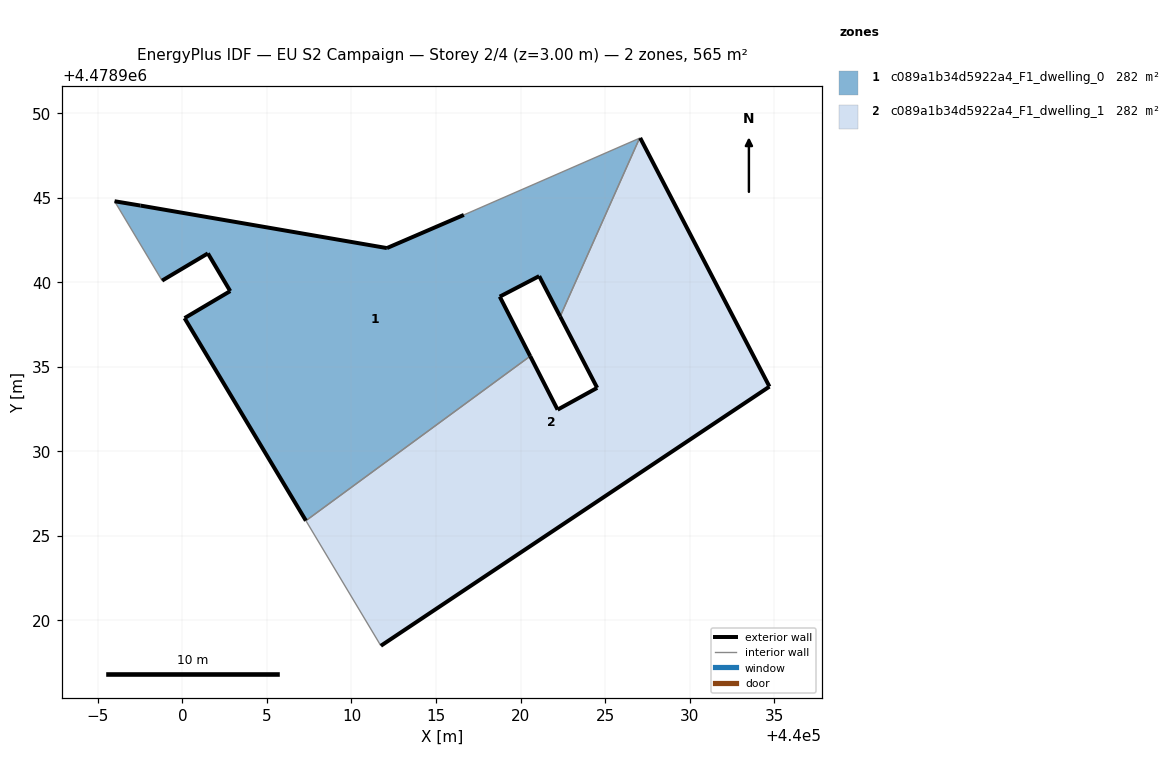
=== STOREY PLAN SPEC (per zone: floor XY polygon, exterior-wall plan segments, windows/doors) ===
zone 1: c089a1b34d5922a4_F1_dwelling_0  (282.5 m²)
  floor: (440020.57, 4478935.63) (440018.77, 4478939.16) (440021.10, 4478940.37) (440022.35, 4478937.98) (440027.04, 4478948.53) (440016.65, 4478943.99) (440012.10, 4478942.03) (439997.51, 4478944.54) (439995.98, 4478944.80) (439998.79, 4478940.10) (440001.50, 4478941.71) (440002.82, 4478939.48) (440000.12, 4478937.88) (440007.30, 4478925.90)
  exterior wall: (440001.50, 4478941.71) – (439998.79, 4478940.10)  [3.2 m]
  exterior wall: (439995.98, 4478944.80) – (439997.52, 4478944.54)  [1.6 m]
  exterior wall: (439997.52, 4478944.54) – (440012.10, 4478942.03)  [14.8 m]
  exterior wall: (440012.10, 4478942.03) – (440016.65, 4478943.99)  [5.0 m]
  exterior wall: (440022.35, 4478937.98) – (440021.10, 4478940.37)  [2.7 m]
  exterior wall: (440021.10, 4478940.37) – (440018.77, 4478939.16)  [2.6 m]
  exterior wall: (440018.77, 4478939.16) – (440020.57, 4478935.63)  [4.0 m]
  exterior wall: (440007.30, 4478925.90) – (440000.12, 4478937.88)  [14.0 m]
  exterior wall: (440000.12, 4478937.88) – (440002.83, 4478939.48)  [3.1 m]
  exterior wall: (440002.83, 4478939.48) – (440001.50, 4478941.71)  [2.6 m]
  interior walls: 4
zone 2: c089a1b34d5922a4_F1_dwelling_1  (282.5 m²)
  floor: (440034.73, 4478933.83) (440027.08, 4478948.55) (440027.04, 4478948.53) (440022.35, 4478937.98) (440024.54, 4478933.76) (440022.19, 4478932.47) (440020.57, 4478935.63) (440007.30, 4478925.90) (440011.74, 4478918.50)
  exterior wall: (440034.73, 4478933.83) – (440011.74, 4478918.50)  [27.6 m]
  exterior wall: (440020.57, 4478935.63) – (440022.19, 4478932.47)  [3.6 m]
  exterior wall: (440022.19, 4478932.47) – (440024.54, 4478933.76)  [2.7 m]
  exterior wall: (440024.54, 4478933.76) – (440022.35, 4478937.98)  [4.8 m]
  exterior wall: (440027.08, 4478948.55) – (440034.73, 4478933.83)  [16.6 m]
  interior walls: 4

=== DERIVED (storey summary) ===
Building: EU S2 Campaign
Storey: 2 of 4  (floor level z = 3.00 m)
Storey gross floor area: 565.0 m²
Zones on this storey: 2
  - c089a1b34d5922a4_F1_dwelling_0: floor 282.5 m²; exterior wall 53.4 m (160.3 m²); WWR 0.0%
  - c089a1b34d5922a4_F1_dwelling_1: floor 282.5 m²; exterior wall 55.2 m (165.6 m²); WWR 0.0%
Zone adjacency (shared interzone walls):
  - c089a1b34d5922a4_F1_dwelling_0 ↔ c089a1b34d5922a4_F1_dwelling_1